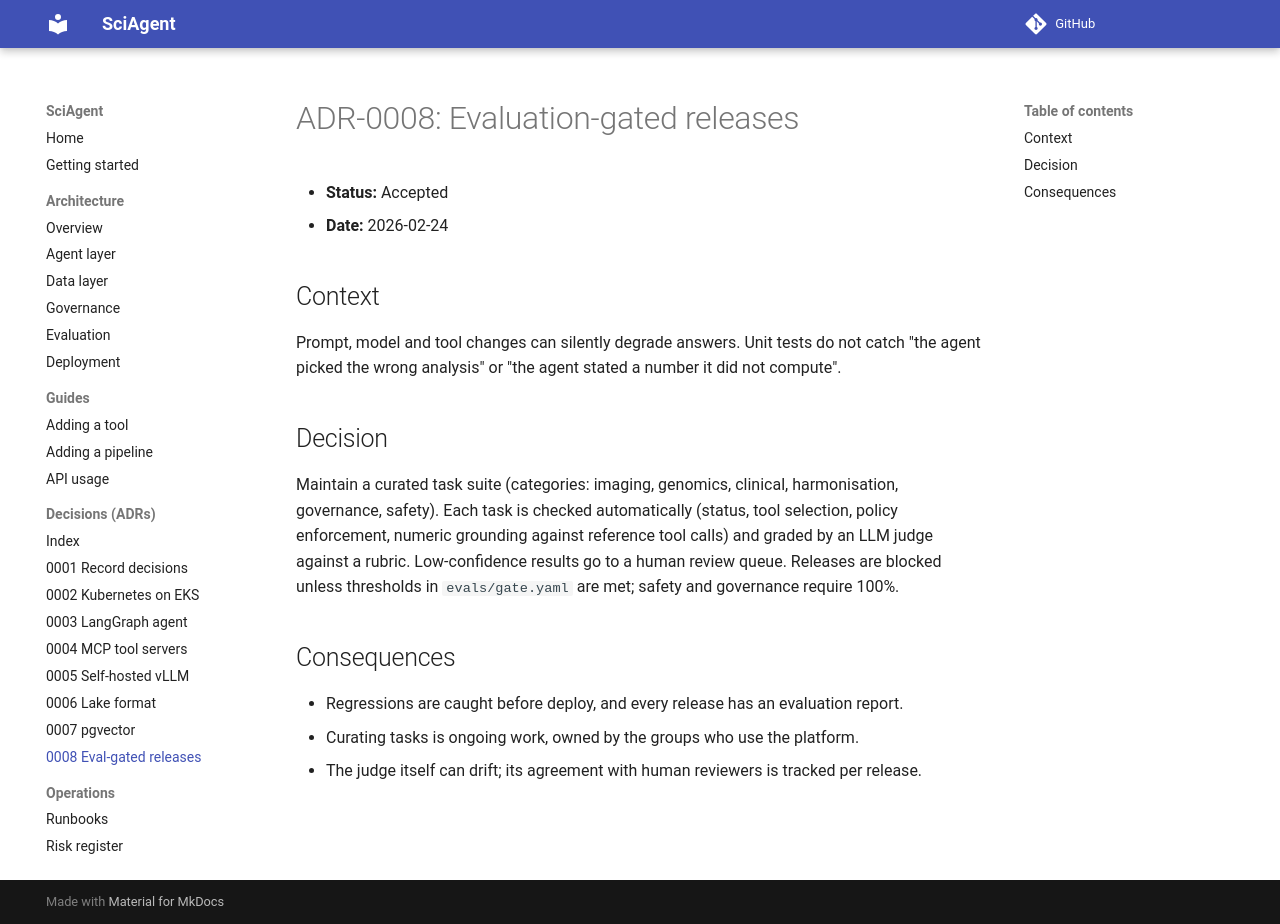

repository: maxxrichard/SciAgent · page: adr/0008-evaluation-gated-releases/index.html · generator: mkdocs

# ADR-0008: Evaluation-gated releases

- **Status:** Accepted
- **Date:** 2026-02-24

## Context
Prompt, model and tool changes can silently degrade answers. Unit tests do not catch
"the agent picked the wrong analysis" or "the agent stated a number it did not compute".

## Decision
Maintain a curated task suite (categories: imaging, genomics, clinical, harmonisation,
governance, safety). Each task is checked automatically (status, tool selection, policy
enforcement, numeric grounding against reference tool calls) and graded by an LLM judge
against a rubric. Low-confidence results go to a human review queue. Releases are blocked
unless thresholds in `evals/gate.yaml` are met; safety and governance require 100%.

## Consequences
- Regressions are caught before deploy, and every release has an evaluation report.
- Curating tasks is ongoing work, owned by the groups who use the platform.
- The judge itself can drift; its agreement with human reviewers is tracked per release.
